Image classification data set "split_data" (mdtajuddin809/palm-Leaf-Disease-Detection on GitHub). Class labels (4): boron deficiency, healthy, kalium, nitrogen deficiency.

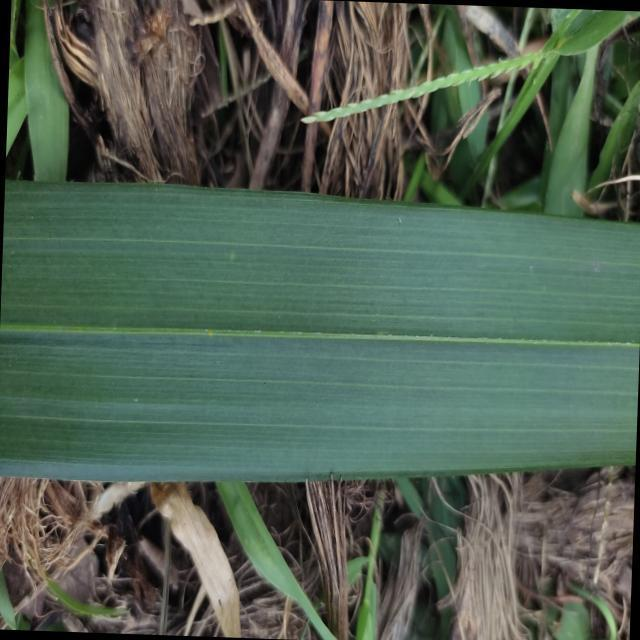
Label: healthy

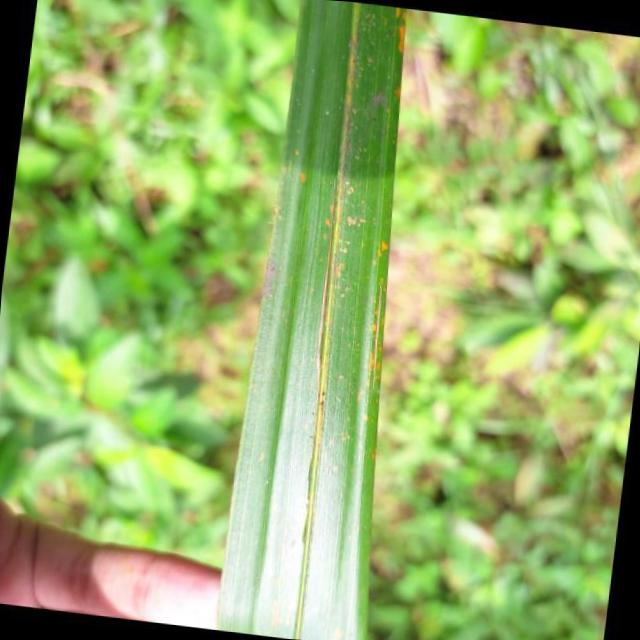
Label: kalium

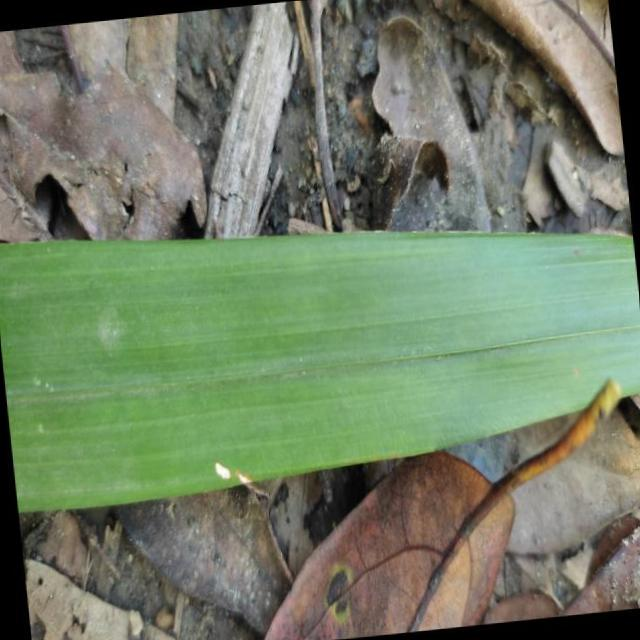
Label: healthy

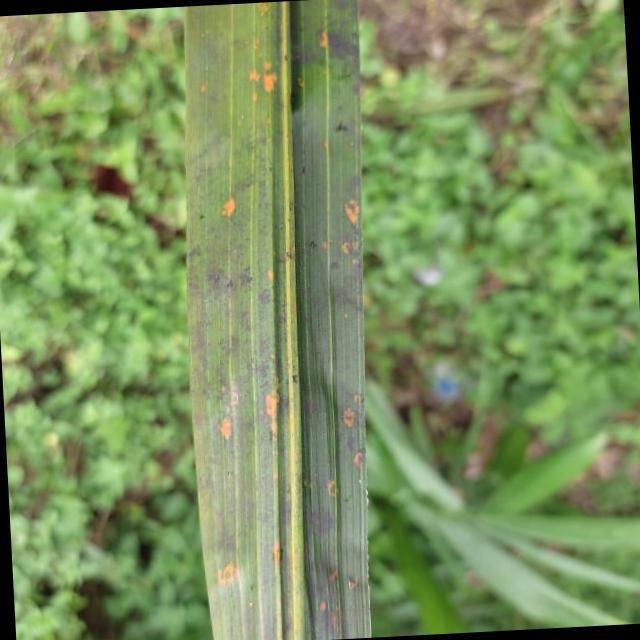
Label: kalium

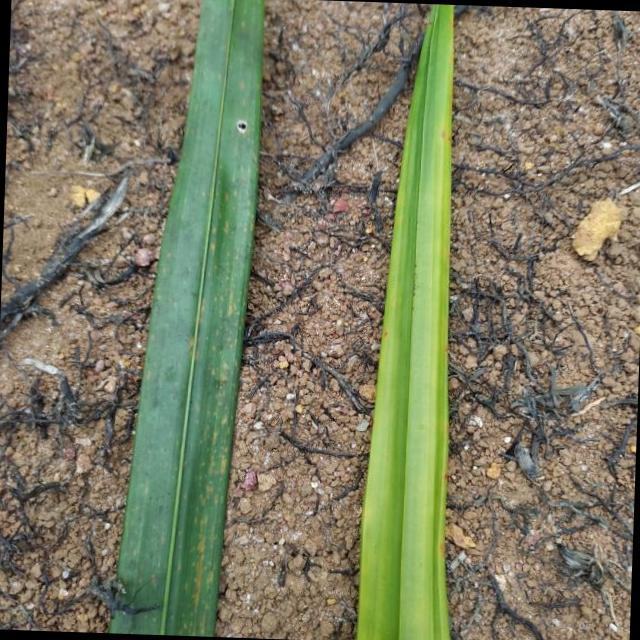
Label: nitrogen deficiency

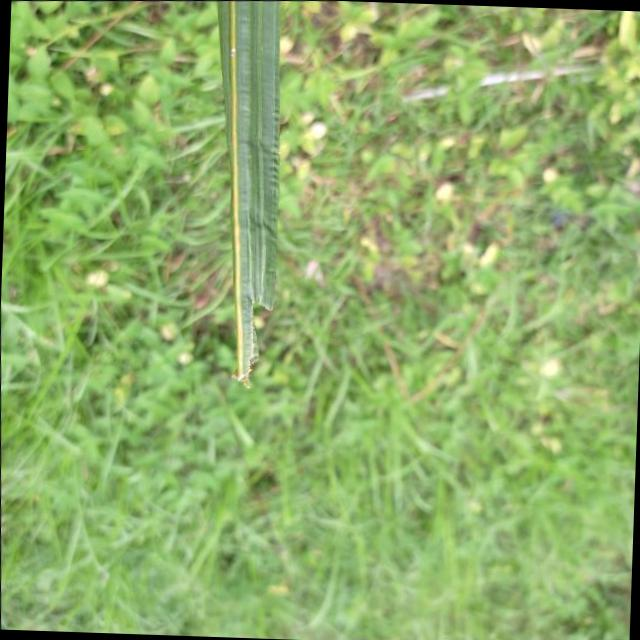
Label: boron deficiency
